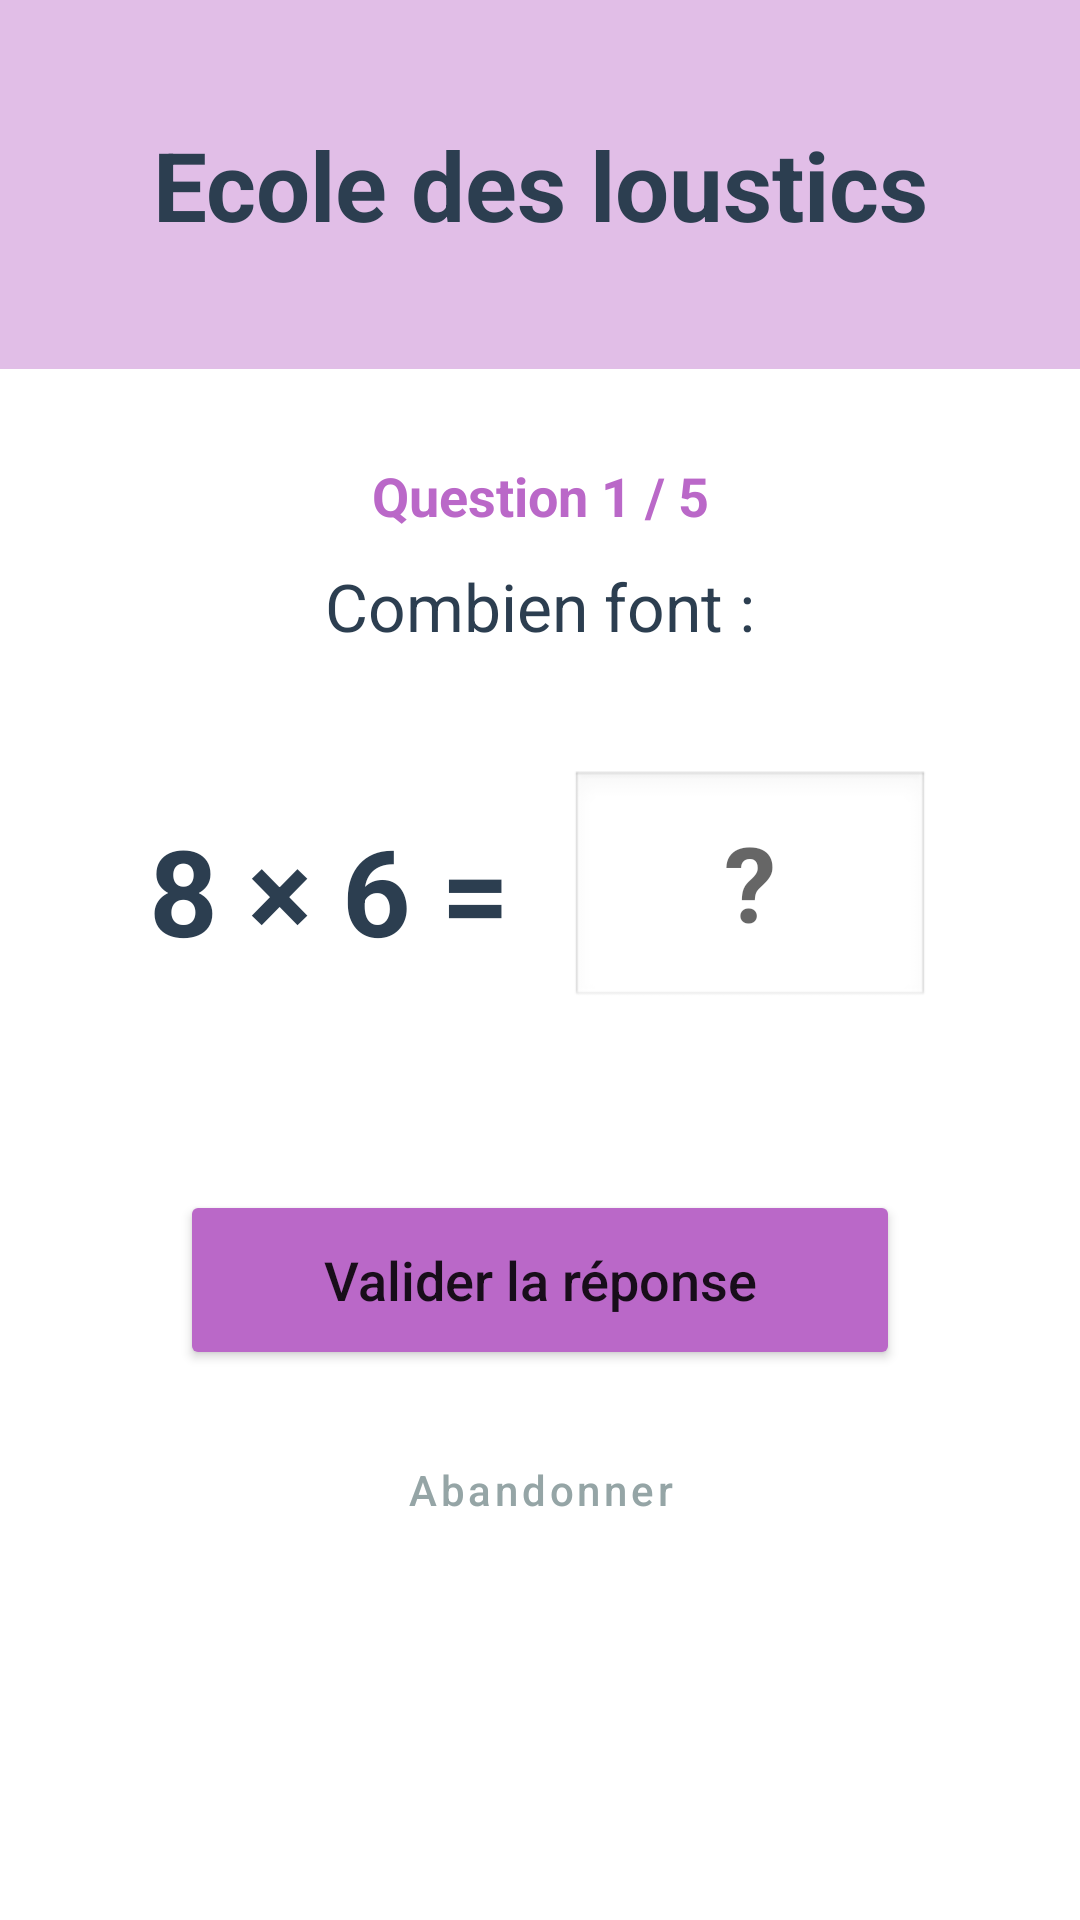

Produce the Android XML layout that renders to this screen, including the resource entries it uses.
<!-- AndroidManifest.xml: application theme Theme.Ecole_des_loustiques_Michaud_Clement -->
<!-- res/layout/activity_calcul.xml -->
<?xml version="1.0" encoding="utf-8"?>
<LinearLayout xmlns:android="http://schemas.android.com/apk/res/android"
    xmlns:app="http://schemas.android.com/apk/res-auto"
    android:id="@+id/main"
    android:layout_width="match_parent"
    android:layout_height="match_parent"
    android:background="#FFFFFF"
    android:orientation="vertical">

    <TextView
        android:id="@+id/tvHeader"
        android:layout_width="match_parent"
        android:layout_height="wrap_content"
        android:background="#E1BEE7"
        android:gravity="center"
        android:padding="40dp"
        android:text="Ecole des loustics"
        android:textColor="#2C3E50"
        android:textSize="32sp"
        android:textStyle="bold" />

    <TextView
        android:id="@+id/tvProgression"
        android:layout_width="match_parent"
        android:layout_height="wrap_content"
        android:layout_marginTop="30dp"
        android:gravity="center"
        android:text="Question 1 / 5"
        android:textColor="#BA68C8"
        android:textSize="18sp"
        android:textStyle="bold" />

    <TextView
        android:layout_width="match_parent"
        android:layout_height="wrap_content"
        android:layout_marginTop="10dp"
        android:gravity="center"
        android:text="Combien font :"
        android:textColor="#2C3E50"
        android:textSize="22sp" />

    <LinearLayout
        android:layout_width="match_parent"
        android:layout_height="wrap_content"
        android:layout_marginTop="40dp"
        android:gravity="center"
        android:orientation="horizontal">

        <TextView
            android:id="@+id/tvCalcul"
            android:layout_width="wrap_content"
            android:layout_height="wrap_content"
            android:text="8 × 6 ="
            android:textColor="#2C3E50"
            android:textSize="40sp"
            android:textStyle="bold" />

        <EditText
            android:id="@+id/etReponse"
            android:layout_width="120dp"
            android:layout_height="80dp"
            android:layout_marginStart="20dp"
            android:background="@android:drawable/edit_text"
            android:gravity="center"
            android:inputType="number"
            android:hint="?"
            android:textColor="#BA68C8"
            android:textSize="35sp"
            android:textStyle="bold" />
    </LinearLayout>

    <Button
        android:id="@+id/btnValider"
        android:layout_width="match_parent"
        android:layout_height="60dp"
        android:layout_marginHorizontal="60dp"
        android:layout_marginTop="60dp"
        android:backgroundTint="#BA68C8"
        android:text="Valider la réponse"
        android:textAllCaps="false"
        android:textSize="18sp"
        app:cornerRadius="8dp" />

    <Button
        android:id="@+id/btnQuitter"
        style="@style/Widget.MaterialComponents.Button.TextButton"
        android:layout_width="match_parent"
        android:layout_height="60dp"
        android:layout_marginHorizontal="60dp"
        android:layout_marginTop="10dp"
        android:text="Abandonner"
        android:textAllCaps="false"
        android:textColor="#95a5a6" />

</LinearLayout>
<!-- resources referenced by this layout -->
<resources>
  <style name="Theme.Ecole_des_loustiques_Michaud_Clement" parent="Theme.MaterialComponents.DayNight.NoActionBar">
          
          <item name="colorPrimary">@color/purple_500</item>
          <item name="colorPrimaryVariant">@color/purple_700</item>
          <item name="colorOnPrimary">@color/white</item>
          
          <item name="colorSecondary">@color/teal_200</item>
          <item name="colorSecondaryVariant">@color/teal_700</item>
          <item name="colorOnSecondary">@color/black</item>
          
          <item name="android:statusBarColor">?attr/colorPrimaryVariant</item>
          
      </style>
  <!-- not gathered from this repository: default colours our renderer supplied (Android Studio template values) -->
  <color name="purple_500">#FF6200EE</color>
  <color name="purple_700">#FF3700B3</color>
  <color name="teal_200">#FF03DAC5</color>
  <color name="teal_700">#FF018786</color>
  <color name="black">#FF000000</color>
  <color name="white">#FFFFFFFF</color>
</resources>
